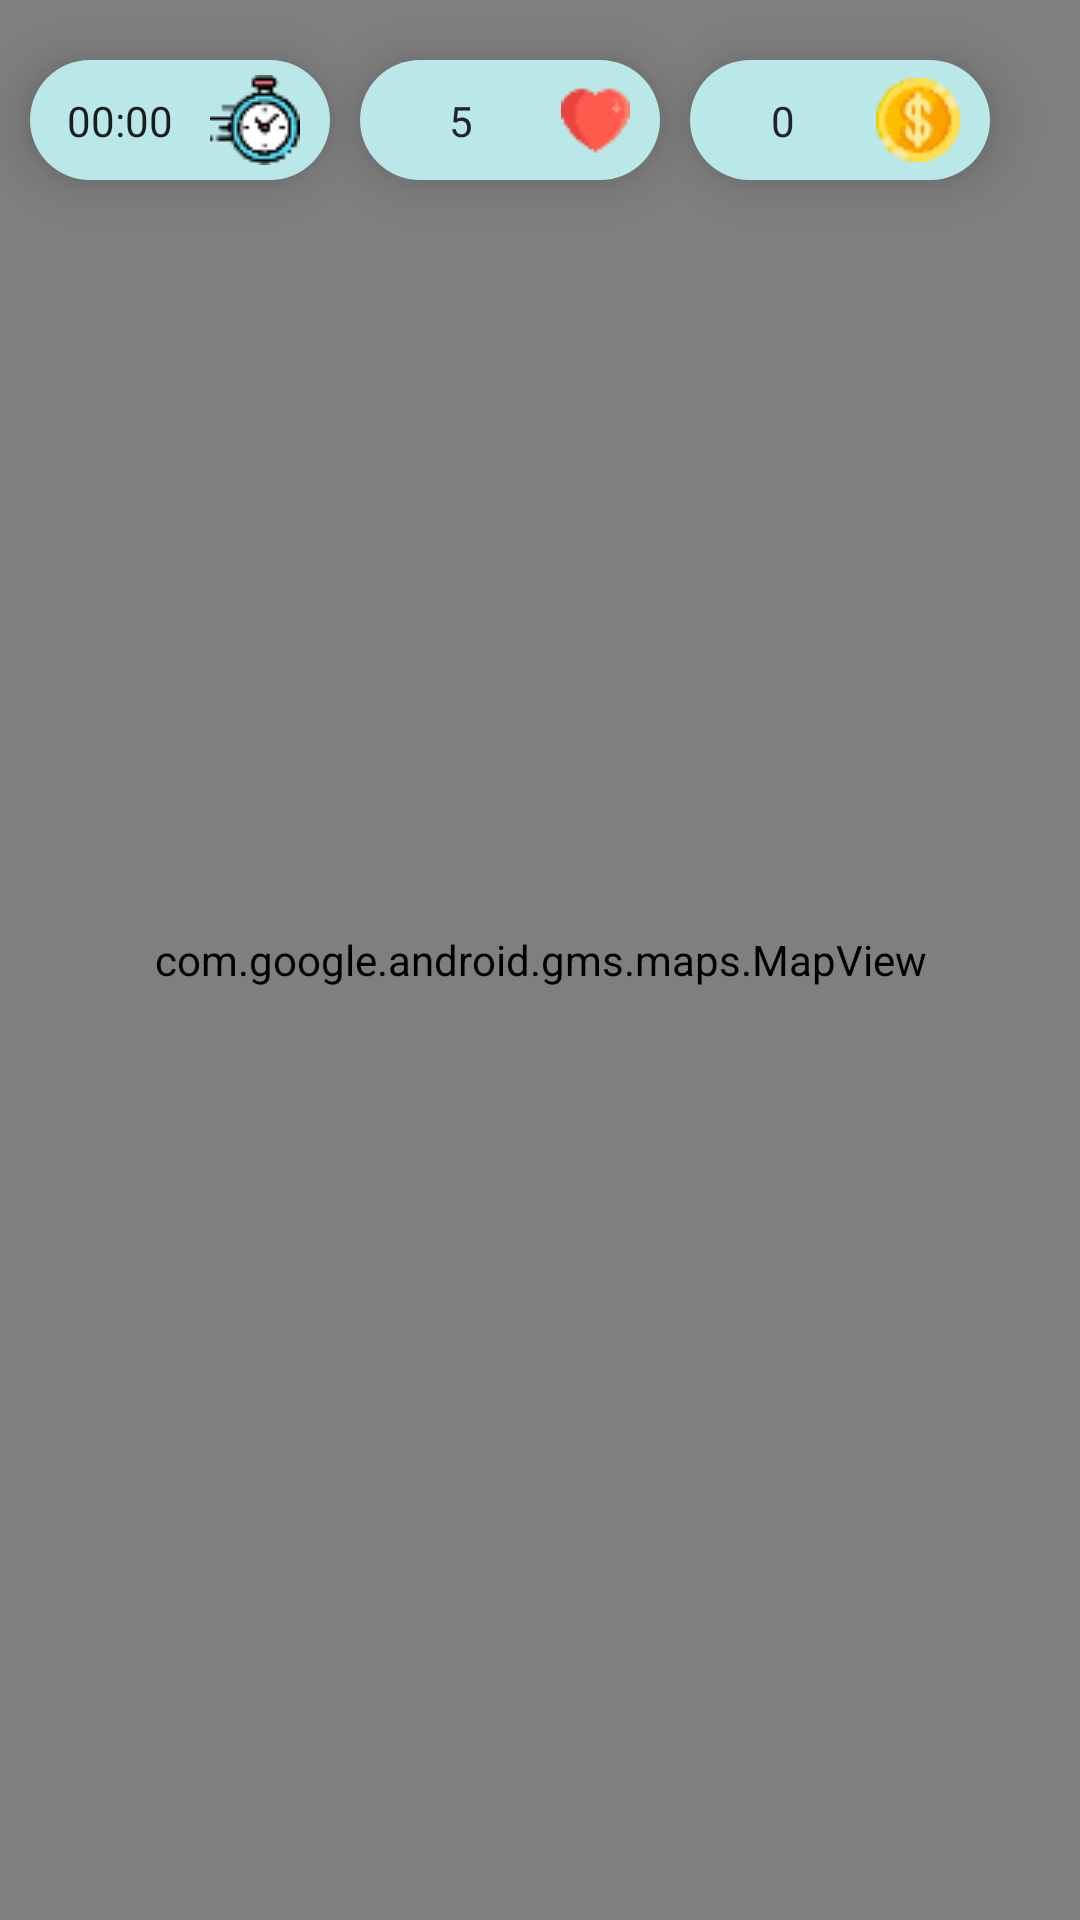

Android layout source for this screen:
<!-- AndroidManifest.xml: application theme Theme.BathHack -->
<!-- res/layout/activity_play.xml -->
<?xml version="1.0" encoding="utf-8"?>
<androidx.constraintlayout.widget.ConstraintLayout xmlns:android="http://schemas.android.com/apk/res/android"
    android:layout_width="match_parent"
    android:layout_height="match_parent"
    xmlns:app="http://schemas.android.com/apk/res-auto"
    android:background="@color/purple_200">

    <com.google.android.gms.maps.MapView
        android:id="@+id/activity_play_mv_map"
        android:layout_width="match_parent"
        android:layout_height="match_parent"
        android:minHeight="600dp"
        android:minWidth="400dp"
        app:layout_constraintBottom_toBottomOf="parent"
        app:layout_constraintTop_toTopOf="parent"
        app:layout_constraintLeft_toLeftOf="parent"
        app:layout_constraintRight_toRightOf="parent"/>

    
    <androidx.constraintlayout.widget.ConstraintLayout
        android:layout_width="match_parent"
        android:layout_height="match_parent"
        android:background="@android:color/transparent">

        
        <androidx.constraintlayout.widget.ConstraintLayout
            android:id="@+id/time_indicator"
            android:layout_width="wrap_content"
            android:minWidth="100dp"
            android:layout_height="40dp"
            android:background="@drawable/activity_play_box"
            android:elevation="10dp"

            app:layout_constraintTop_toTopOf="parent"
            app:layout_constraintLeft_toLeftOf="parent"
            android:layout_marginStart="10dp"
            android:layout_marginTop="20dp">

            <Chronometer
                android:id="@+id/chronometer"
                android:layout_width="wrap_content"
                android:layout_height="wrap_content"
                app:layout_constraintTop_toTopOf="parent"
                app:layout_constraintBottom_toBottomOf="parent"
                app:layout_constraintLeft_toLeftOf="parent"
                app:layout_constraintRight_toLeftOf="@id/time_icon"/>

            <ImageView
                android:id="@+id/time_icon"
                android:layout_width="wrap_content"
                android:layout_height="wrap_content"
                android:background="@drawable/clock"
                android:contentDescription="@string/heart_content_desc"

                app:layout_constraintRight_toRightOf="parent"
                app:layout_constraintTop_toTopOf="parent"
                app:layout_constraintBottom_toBottomOf="parent"
                android:layout_marginEnd="10dp"/>

        </androidx.constraintlayout.widget.ConstraintLayout>

        
        <androidx.constraintlayout.widget.ConstraintLayout
            android:id="@+id/heart_indicator"
            android:layout_width="wrap_content"
            android:minWidth="100dp"
            android:layout_height="40dp"
            android:background="@drawable/activity_play_box"
            android:elevation="10dp"

            app:layout_constraintTop_toTopOf="parent"
            app:layout_constraintLeft_toRightOf="@id/time_indicator"
            android:layout_marginStart="10dp"
            android:layout_marginTop="20dp">

            <TextView
                android:id="@+id/heart_text"
                android:layout_width="wrap_content"
                android:layout_height="wrap_content"
                android:text="5"
                android:textColor="@color/dark_blue"

                app:layout_constraintTop_toTopOf="parent"
                app:layout_constraintBottom_toBottomOf="parent"
                app:layout_constraintLeft_toLeftOf="parent"
                app:layout_constraintRight_toLeftOf="@id/heart_icon"/>

            <ImageView
                android:id="@+id/heart_icon"
                android:layout_width="wrap_content"
                android:layout_height="wrap_content"
                android:background="@drawable/heart"
                android:contentDescription="@string/heart_content_desc"

                app:layout_constraintRight_toRightOf="parent"
                app:layout_constraintTop_toTopOf="parent"
                app:layout_constraintBottom_toBottomOf="parent"
                android:layout_marginEnd="10dp"/>

        </androidx.constraintlayout.widget.ConstraintLayout>

        
        <androidx.constraintlayout.widget.ConstraintLayout
            android:id="@+id/coin_indicator"
            android:layout_width="wrap_content"
            android:minWidth="100dp"
            android:layout_height="40dp"
            android:background="@drawable/activity_play_box"
            android:elevation="10dp"

            app:layout_constraintLeft_toRightOf="@id/heart_indicator"
            app:layout_constraintTop_toTopOf="parent"
            android:layout_marginStart="10dp"
            android:layout_marginTop="20dp">

            <TextView
                android:id="@+id/coin_text"
                android:layout_width="wrap_content"
                android:layout_height="wrap_content"
                android:text="0"
                android:textColor="@color/dark_blue"

                app:layout_constraintTop_toTopOf="parent"
                app:layout_constraintBottom_toBottomOf="parent"
                app:layout_constraintLeft_toLeftOf="parent"
                app:layout_constraintRight_toLeftOf="@id/coin_icon"/>

            <ImageView
                android:id="@+id/coin_icon"
                android:layout_width="wrap_content"
                android:layout_height="wrap_content"
                android:background="@drawable/dollar"
                android:contentDescription="@string/heart_content_desc"

                app:layout_constraintRight_toRightOf="parent"
                app:layout_constraintTop_toTopOf="parent"
                app:layout_constraintBottom_toBottomOf="parent"
                android:layout_marginEnd="10dp"/>

        </androidx.constraintlayout.widget.ConstraintLayout>

        
        <androidx.constraintlayout.widget.ConstraintLayout
            android:layout_width="350dp"
            android:layout_height="100dp"
            android:maxHeight="150dp"
            android:minHeight="100dp"
            android:background="@drawable/activity_play_box"
            android:elevation="10dp"
            android:visibility="gone"

            app:layout_constraintBottom_toBottomOf="parent"
            app:layout_constraintLeft_toLeftOf="parent"
            app:layout_constraintRight_toRightOf="parent"
            android:layout_marginBottom="20dp">

            <TextView
                android:id="@+id/popup_image"
                android:layout_width="80dp"
                android:layout_height="match_parent"
                android:padding="20dp"
                android:layout_margin="20dp"
                android:textColor="@color/dark_blue"

                app:layout_constraintRight_toLeftOf="@id/popup_image"
                app:layout_constraintLeft_toLeftOf="parent"
                app:layout_constraintTop_toTopOf="parent"
                app:layout_constraintBottom_toBottomOf="parent"/>

            <TextView
                android:id="@+id/popup_text"
                android:layout_width="200dp"
                android:layout_height="match_parent"
                android:padding="20dp"
                android:layout_margin="20dp"

                app:layout_constraintRight_toRightOf="parent"
                app:layout_constraintLeft_toRightOf="@id/popup_image"
                app:layout_constraintTop_toTopOf="parent"
                app:layout_constraintBottom_toBottomOf="parent"/>

        </androidx.constraintlayout.widget.ConstraintLayout>

    </androidx.constraintlayout.widget.ConstraintLayout>

</androidx.constraintlayout.widget.ConstraintLayout>
<!-- resources referenced by this layout -->
<resources>
  <color name="dark_blue">#212335</color>
  <color name="purple_200">#FFBB86FC</color>
  <!-- drawable activity_play_box (drawable) -->
  <?xml version="1.0" encoding="utf-8"?>
  <shape xmlns:android="http://schemas.android.com/apk/res/android"
      android:shape="rectangle">
          <corners android:radius="40dip" />
          <solid android:color="@color/light_blue"/>
          <size android:width="100dp" android:height="60dp"/>
  </shape>
  <!-- drawable clock: png bitmap (drawable, 1244 bytes) -->
  <!-- drawable dollar: png bitmap (drawable, 1395 bytes) -->
  <!-- drawable heart: png bitmap (drawable, 717 bytes) -->
  <string name="heart_content_desc">heart</string>
  <style name="Theme.BathHack" parent="Theme.MaterialComponents.DayNight.NoActionBar">
          
          <item name="colorPrimary">@color/purple_500</item>
          <item name="colorPrimaryVariant">@color/purple_700</item>
          <item name="colorOnPrimary">@color/white</item>
          
          <item name="colorSecondary">@color/teal_200</item>
          <item name="colorSecondaryVariant">@color/teal_700</item>
          <item name="colorOnSecondary">@color/black</item>
          
          <item name="android:statusBarColor" tools:targetApi="l">?attr/colorPrimaryVariant</item>
          
      </style>
  <color name="light_blue">#BAE8E8</color>
  <color name="purple_500">#FF6200EE</color>
  <color name="purple_700">#FF3700B3</color>
  <color name="white">#FFFFFFFF</color>
  <color name="teal_200">#FF03DAC5</color>
  <color name="teal_700">#FF018786</color>
  <color name="black">#FF000000</color>
</resources>
